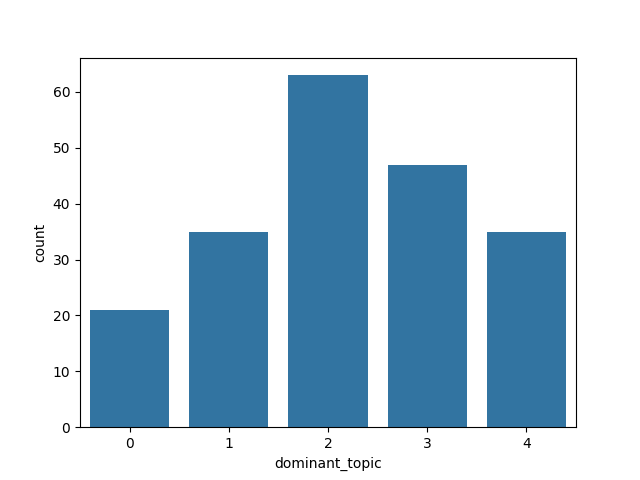

Data behind this chart, as committed beside it:
| Topico 0| Topico 1| Topico 2| Topico 3| Topico 4| id| dominant_topic
0| 0.0| 0.0| 0.0| 0.4001| 0.5999| 4| 4
1| 0.0| 0.8019| 0.0565| 0.1416| 0.0| 6| 1
2| 0.3963| 0.0| 0.5221| 0.0| 0.0816| 9| 2
3| 0.0| 0.0| 0.0| 0.0| 1.0| 12| 4
4| 0.5017| 0.0| 0.0| 0.4983| 0.0| 13| 3
5| 0.0| 0.0| 0.1366| 0.8634| 0.0| 16| 2
6| 0.3779| 0.0966| 0.3993| 0.0879| 0.0381| 17| 2
7| 0.1311| 0.0| 0.1818| 0.6871| 0.0| 21| 3
8| 0.0| 0.2507| 0.0| 0.2095| 0.5399| 23| 4
9| 0.346| 0.0| 0.6272| 0.0| 0.0268| 24| 2
10| 0.0| 0.0| 0.0| 1.0| 0.0| 25| 3
11| 0.6675| 0.0| 0.3325| 0.0| 0.0| 27| 0
12| 0.2665| 0.0| 0.5161| 0.061| 0.1564| 28| 2
13| 0.5627| 0.0| 0.2126| 0.1759| 0.0489| 30| 0
14| 0.0| 1.0| 0.0| 0.0| 0.0| 31| 1
15| 0.8808| 0.0| 0.1192| 0.0| 0.0| 33| 0
16| 0.0| 0.1219| 0.0497| 0.6066| 0.2219| 36| 3
17| 0.0| 0.0| 0.0| 0.0| 1.0| 37| 1
18| 0.0| 0.7923| 0.1649| 0.0| 0.0428| 39| 1
19| 0.0762| 0.0| 0.5988| 0.325| 0.0| 40| 2
20| 0.0| 0.0| 0.785| 0.215| 0.0| 42| 2
21| 0.0| 0.0| 0.0| 0.8842| 0.1158| 46| 3
22| 0.922| 0.0| 0.078| 0.0| 0.0| 47| 0
23| 0.0| 0.1316| 0.0| 0.8684| 0.0| 51| 3
24| 0.0| 0.0| 0.0| 0.0| 0.0| 53| 1
25| 0.1063| 0.0203| 0.2465| 0.3847| 0.2422| 55| 3
26| 0.219| 0.0598| 0.3171| 0.3605| 0.0436| 57| 3
27| 0.3264| 0.0| 0.6289| 0.0| 0.0448| 59| 2
28| 0.0| 0.0| 0.0| 0.0| 0.0| 61| 3
29| 0.2641| 0.0| 0.4791| 0.1336| 0.1232| 62| 2
30| 0.0| 0.0| 0.0625| 0.8672| 0.0703| 64| 3
31| 0.2939| 0.0| 0.7061| 0.0| 0.0| 65| 2
32| 0.0| 0.0| 0.0| 0.0| 1.0| 72| 4
33| 0.0| 0.0| 0.0| 0.0| 0.0| 75| 1
34| 0.0| 1.0| 0.0| 0.0| 0.0| 76| 1
35| 0.0| 0.0| 0.0| 0.0909| 0.9091| 81| 4
36| 0.0| 0.7935| 0.0365| 0.0764| 0.0937| 82| 1
37| 0.7856| 0.0| 0.171| 0.0211| 0.0223| 83| 0
38| 0.0| 0.0| 0.1111| 0.7818| 0.1071| 89| 3
39| 0.0| 0.0| 0.044| 0.0922| 0.8638| 101| 4
40| 0.2549| 0.0692| 0.0| 0.6759| 0.0| 102| 3
41| 0.0343| 0.0391| 0.1802| 0.0345| 0.7119| 103| 4
42| 0.0974| 0.5816| 0.1237| 0.1657| 0.0316| 105| 1
43| 0.0| 1.0| 0.0| 0.0| 0.0| 107| 1
44| 0.0| 0.2283| 0.1953| 0.3691| 0.2073| 108| 3
45| 0.2209| 0.0882| 0.6909| 0.0| 0.0| 109| 2
46| 0.0| 0.0| 0.0| 0.0| 0.0| 110| 1
47| 0.2103| 0.0166| 0.1783| 0.462| 0.1327| 112| 3
48| 0.1085| 0.218| 0.4662| 0.0819| 0.1253| 115| 2
49| 0.0| 0.0| 0.0| 1.0| 0.0| 116| 3
50| 0.0| 0.0| 0.0257| 0.95| 0.0243| 118| 3
51| 0.2048| 0.0| 0.5132| 0.1019| 0.1801| 119| 2
52| 0.0| 0.0| 0.0671| 0.9329| 0.0| 123| 3
53| 0.0| 0.0| 0.5897| 0.4103| 0.0| 125| 2
54| 0.1406| 0.0302| 0.3625| 0.2701| 0.1966| 127| 2
55| 0.0606| 0.0| 0.7099| 0.0851| 0.1443| 130| 2
56| 0.2395| 0.0| 0.5502| 0.0| 0.2103| 131| 2
57| 0.0| 0.0| 1.0| 0.0| 0.0| 135| 2
58| 0.1986| 0.0171| 0.5294| 0.1415| 0.1135| 136| 2
59| 0.0| 0.0| 0.0| 0.0| 1.0| 137| 4
... 141 more rows
